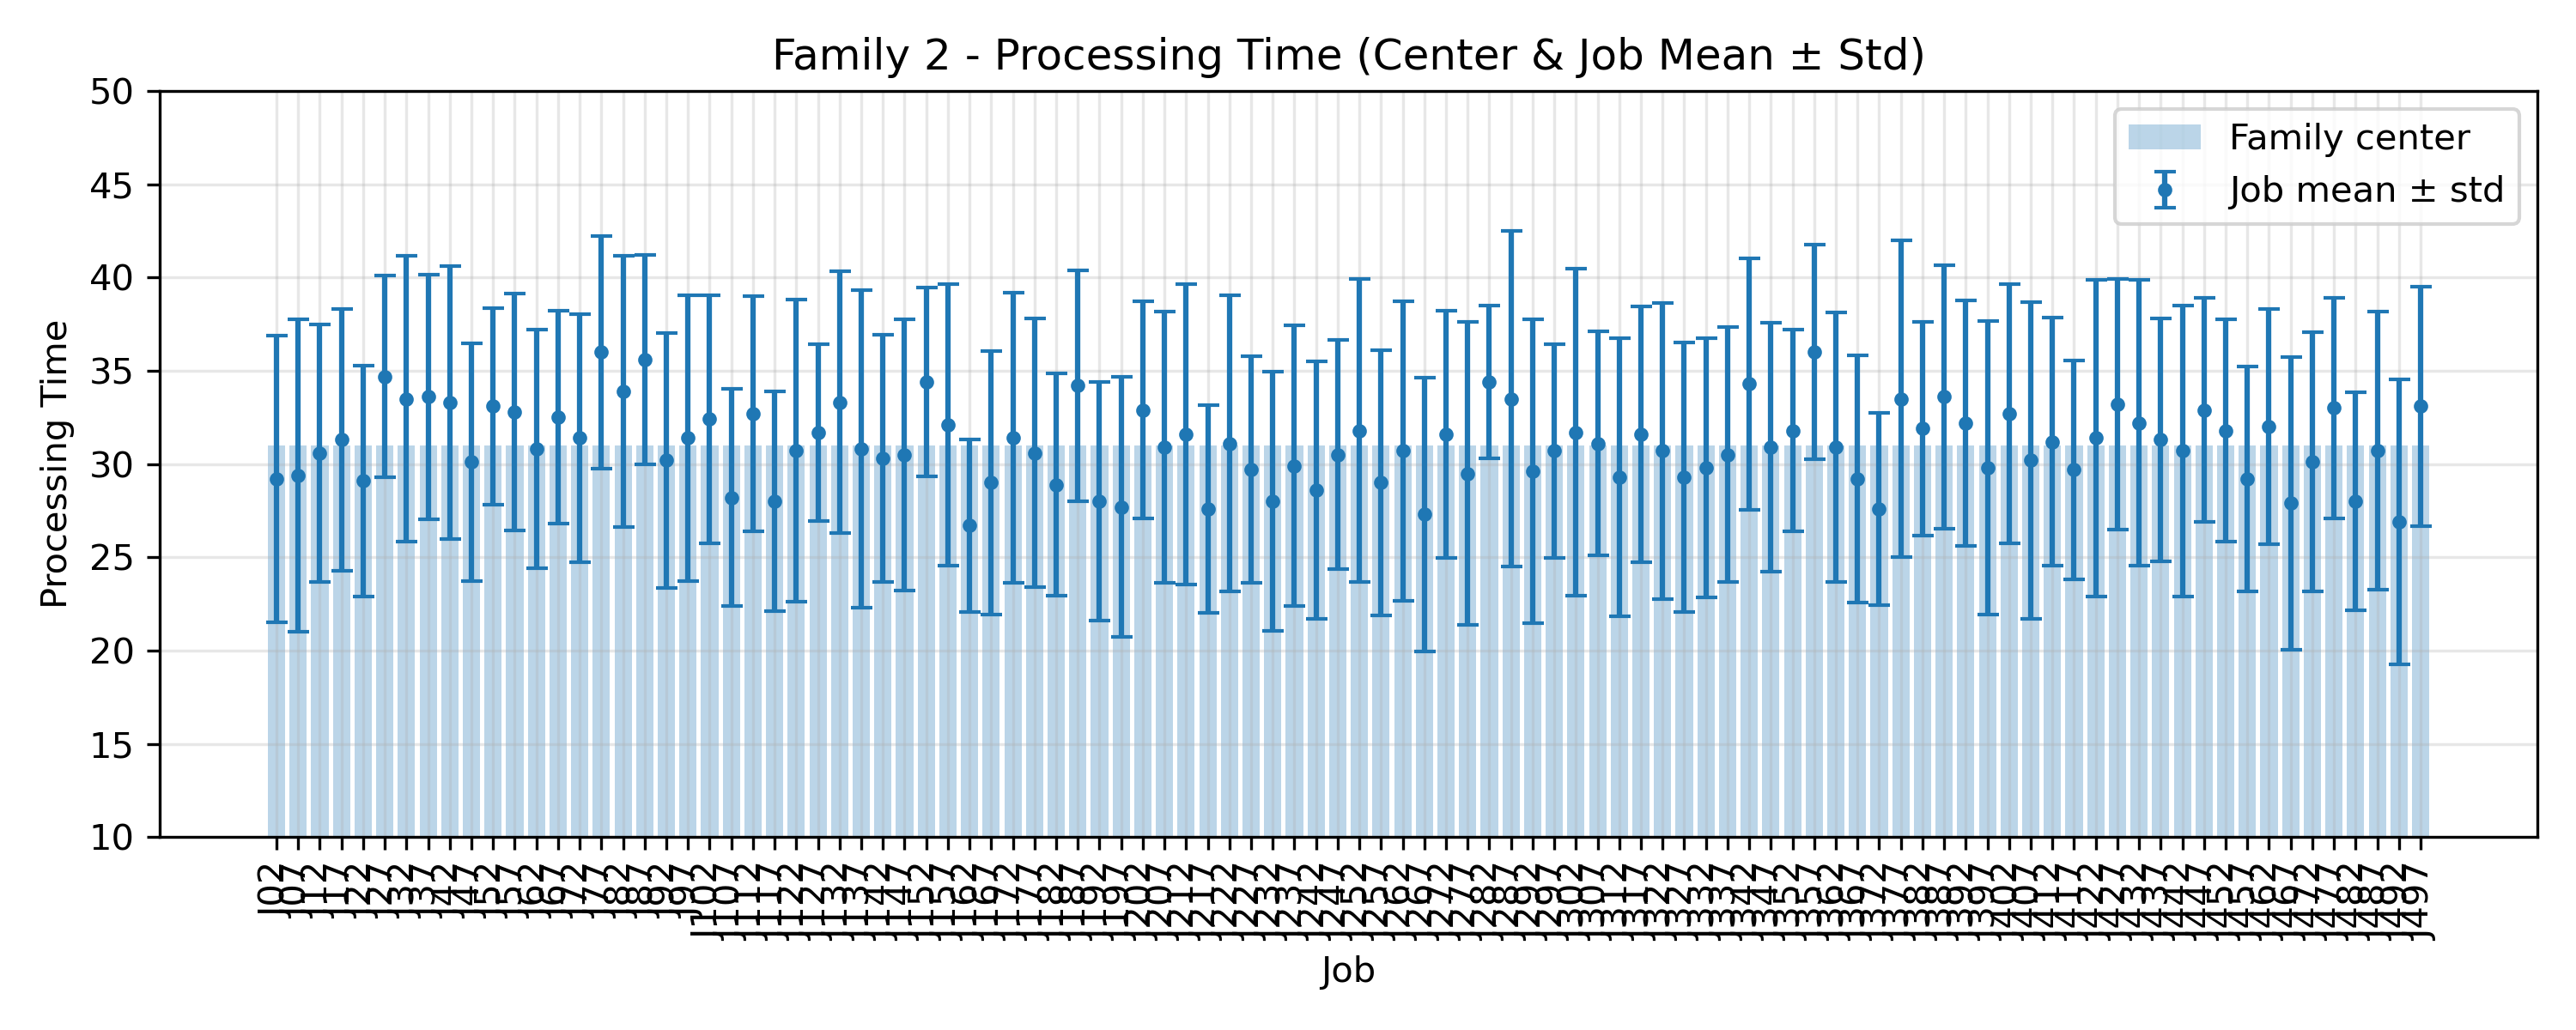

The file beside this chart, header and first rows:
JobIndex, JobCode, MeanProcessingTime, StdProcessingTime, FamilyCenter
2, J02, 29.2, 7.666, 31.0
7, J07, 29.4, 8.369, 31.0
12, J12, 30.6, 6.902, 31.0
17, J17, 31.3, 7.001, 31.0
22, J22, 29.1, 6.188, 31.0
27, J27, 34.7, 5.423, 31.0
32, J32, 33.5, 7.671, 31.0
37, J37, 33.6, 6.576, 31.0
42, J42, 33.3, 7.308, 31.0
47, J47, 30.1, 6.395, 31.0
52, J52, 33.1, 5.281, 31.0
57, J57, 32.8, 6.337, 31.0
62, J62, 30.8, 6.4, 31.0
67, J67, 32.5, 5.714, 31.0
72, J72, 31.4, 6.651, 31.0
77, J77, 36.0, 6.245, 31.0
82, J82, 33.9, 7.273, 31.0
87, J87, 35.6, 5.625, 31.0
92, J92, 30.2, 6.823, 31.0
97, J97, 31.4, 7.671, 31.0
102, J102, 32.4, 6.636, 31.0
107, J107, 28.2, 5.81, 31.0
112, J112, 32.7, 6.31, 31.0
117, J117, 28.0, 5.899, 31.0
122, J122, 30.7, 8.1, 31.0
127, J127, 31.7, 4.734, 31.0
132, J132, 33.3, 7.015, 31.0
137, J137, 30.8, 8.506, 31.0
142, J142, 30.3, 6.634, 31.0
147, J147, 30.5, 7.27, 31.0
152, J152, 34.4, 5.083, 31.0
157, J157, 32.1, 7.556, 31.0
162, J162, 26.7, 4.627, 31.0
167, J167, 29.0, 7.057, 31.0
172, J172, 31.4, 7.774, 31.0
177, J177, 30.6, 7.214, 31.0
182, J182, 28.9, 5.957, 31.0
187, J187, 34.2, 6.194, 31.0
192, J192, 28.0, 6.387, 31.0
197, J197, 27.7, 6.972, 31.0
202, J202, 32.9, 5.804, 31.0
207, J207, 30.9, 7.286, 31.0
212, J212, 31.6, 8.04, 31.0
217, J217, 27.6, 5.571, 31.0
222, J222, 31.1, 7.93, 31.0
227, J227, 29.7, 6.084, 31.0
232, J232, 28.0, 6.943, 31.0
237, J237, 29.9, 7.516, 31.0
242, J242, 28.6, 6.917, 31.0
247, J247, 30.5, 6.152, 31.0
252, J252, 31.8, 8.109, 31.0
257, J257, 29.0, 7.099, 31.0
262, J262, 30.7, 8.013, 31.0
267, J267, 27.3, 7.336, 31.0
272, J272, 31.6, 6.621, 31.0
277, J277, 29.5, 8.115, 31.0
282, J282, 34.4, 4.104, 31.0
287, J287, 33.5, 8.992, 31.0
292, J292, 29.6, 8.139, 31.0
297, J297, 30.7, 5.728, 31.0
... 40 more rows
